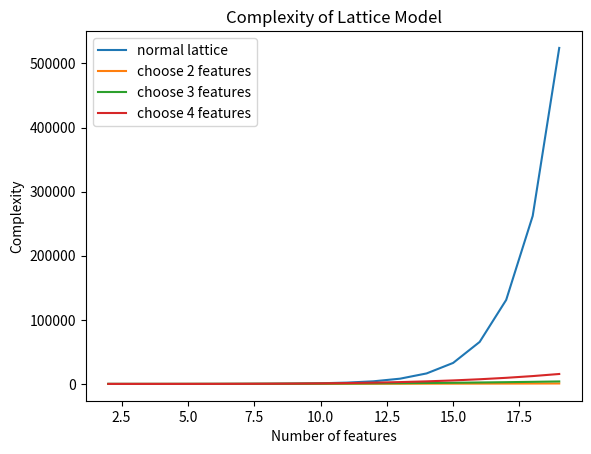

Python code for this plot:
# def ceil(a, b):
#     return -(a // -b)
# input_size = 512
# quantile_size = 1
# input_per_lattice_per_layer = [3, 3, 3, 3, 3, 3]
# output_size = 90
# keypoints = 10

# complexity = [ceil((input_size + quantile_size),input_per_lattice) * keypoints ** (input_per_lattice) for input_per_lattice in input_per_lattice_per_layer]
# total_complexity = sum(complexity)

# print(total_complexity)
# print(complexity)




import matplotlib.pyplot as plt
import numpy as np


def return_complexity(n_features, n_keypoints, number):
    return number * (n_keypoints ** n_features)


def choose_2(n_features):
    return n_features * (n_features - 1) / 2

def choose_3(n_features):
    return n_features * (n_features - 1) * (n_features - 2) / 6

def choose_4(n_features):
    return n_features * (n_features - 1) * (n_features - 2) * (n_features - 3) / 24

feature_scale = np.arange(2, 20, 1)
keypoints_scale = 2 #np.arange(2, 20, 1)
complexity_1 = return_complexity(feature_scale, keypoints_scale,1)
complexity_2 = return_complexity(2, keypoints_scale, choose_2(feature_scale))
complexity_3 = return_complexity(2, keypoints_scale, choose_3(feature_scale))
complexity_4 = return_complexity(2, keypoints_scale, choose_4(feature_scale))

plt.plot(feature_scale, complexity_1, label='normal lattice')
plt.plot(feature_scale, complexity_2, label='choose 2 features')
plt.plot(feature_scale, complexity_3, label='choose 3 features')
plt.plot(feature_scale, complexity_4, label='choose 4 features')
plt.legend()
plt.xlabel('Number of features')
plt.ylabel('Complexity')
plt.title('Complexity of Lattice Model')
plt.show()


